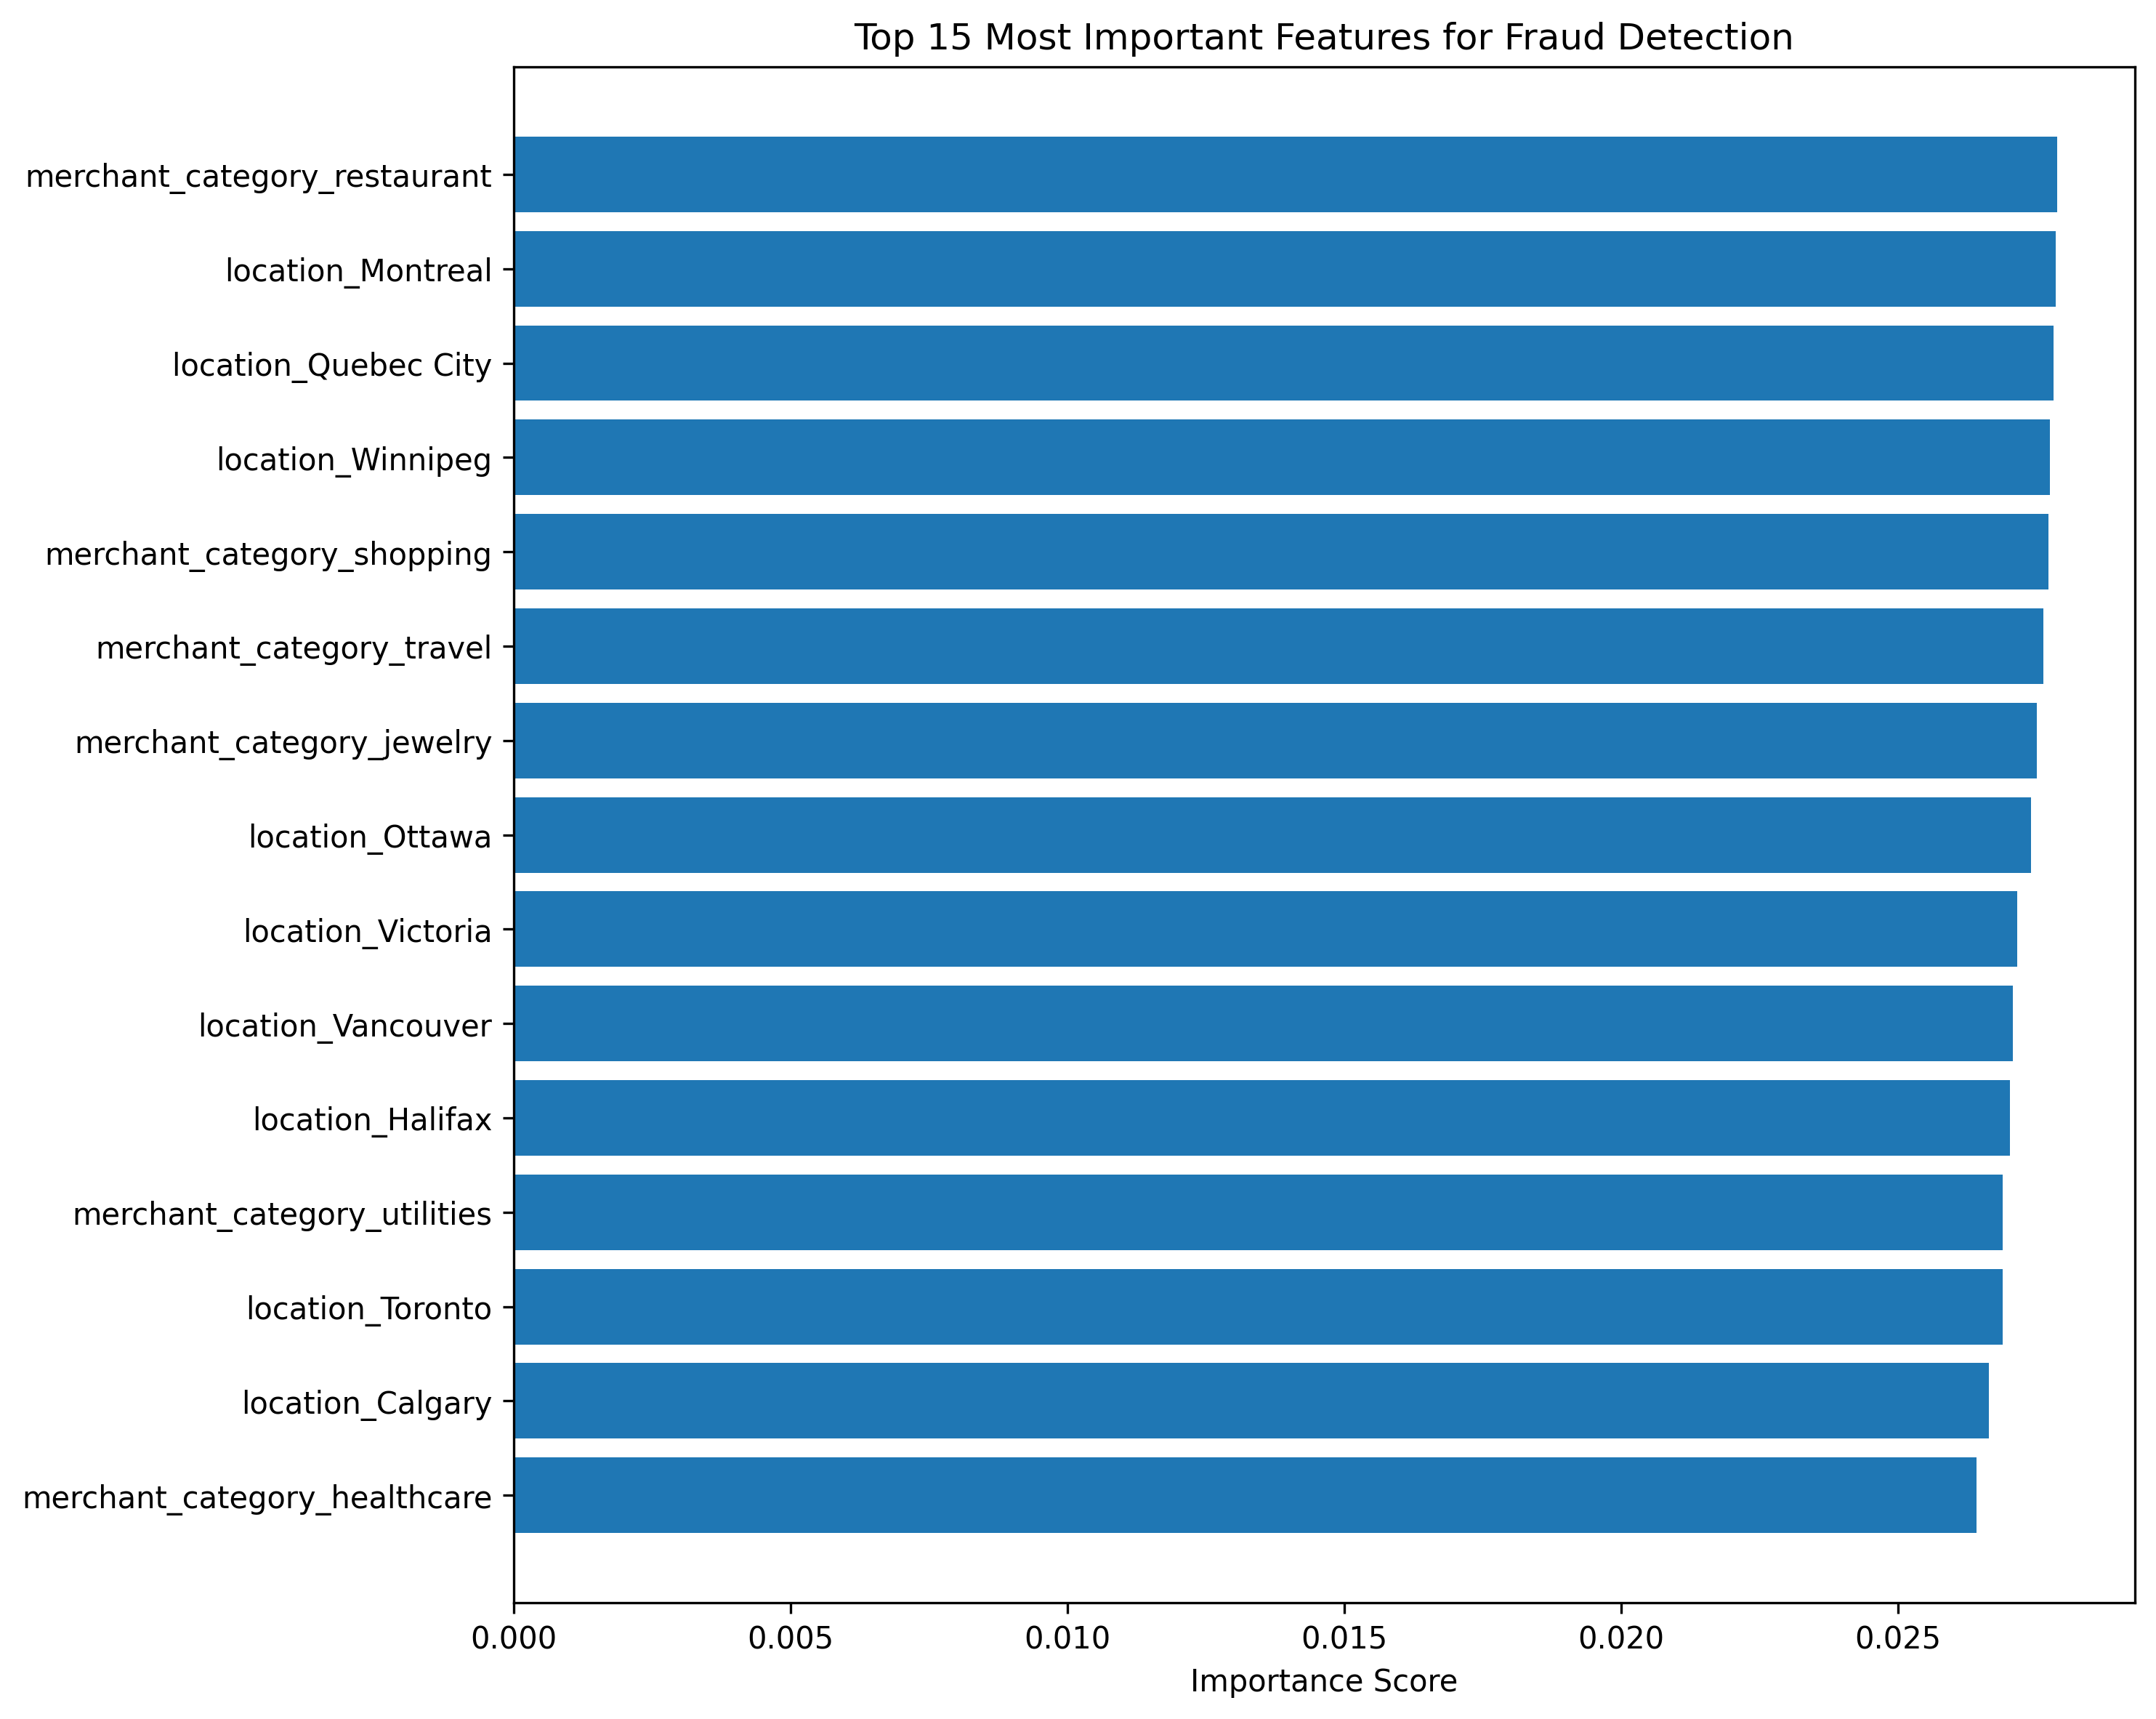

The data file committed next to this chart (first rows):
feature, importance
merchant_category_restaurant, 0.02788
location_Montreal, 0.02784
location_Quebec City, 0.0278
location_Winnipeg, 0.02774
merchant_category_shopping, 0.02772
merchant_category_travel, 0.02762
merchant_category_jewelry, 0.0275
location_Ottawa, 0.0274
location_Victoria, 0.02716
location_Vancouver, 0.02707
location_Halifax, 0.02702
merchant_category_utilities, 0.02689
location_Toronto, 0.02689
location_Calgary, 0.02664
merchant_category_healthcare, 0.02641
location_Edmonton, 0.02607
merchant_category_grocery, 0.02586
merchant_category_gas, 0.02465
merchant_category_entertainment, 0.02365
merchant_category_electronics, 0.02163
is_new_category, 0.01994
transactions_last_day, 0.0191
transactions_last_hour, 0.0186
time_diff, 0.01734
user_std_amount, 0.01619
user_avg_amount, 0.01544
user_transaction_count, 0.01463
hour_cos, 0.01381
hour_sin, 0.01311
is_business_hours, 0.01288
is_night, 0.01004
is_weekend, 0.008389
day_of_week, 0.007119
hour, 0.006312
amount_zscore, 0.002967
amount_deviation, 0.001446
amount, 0.0
